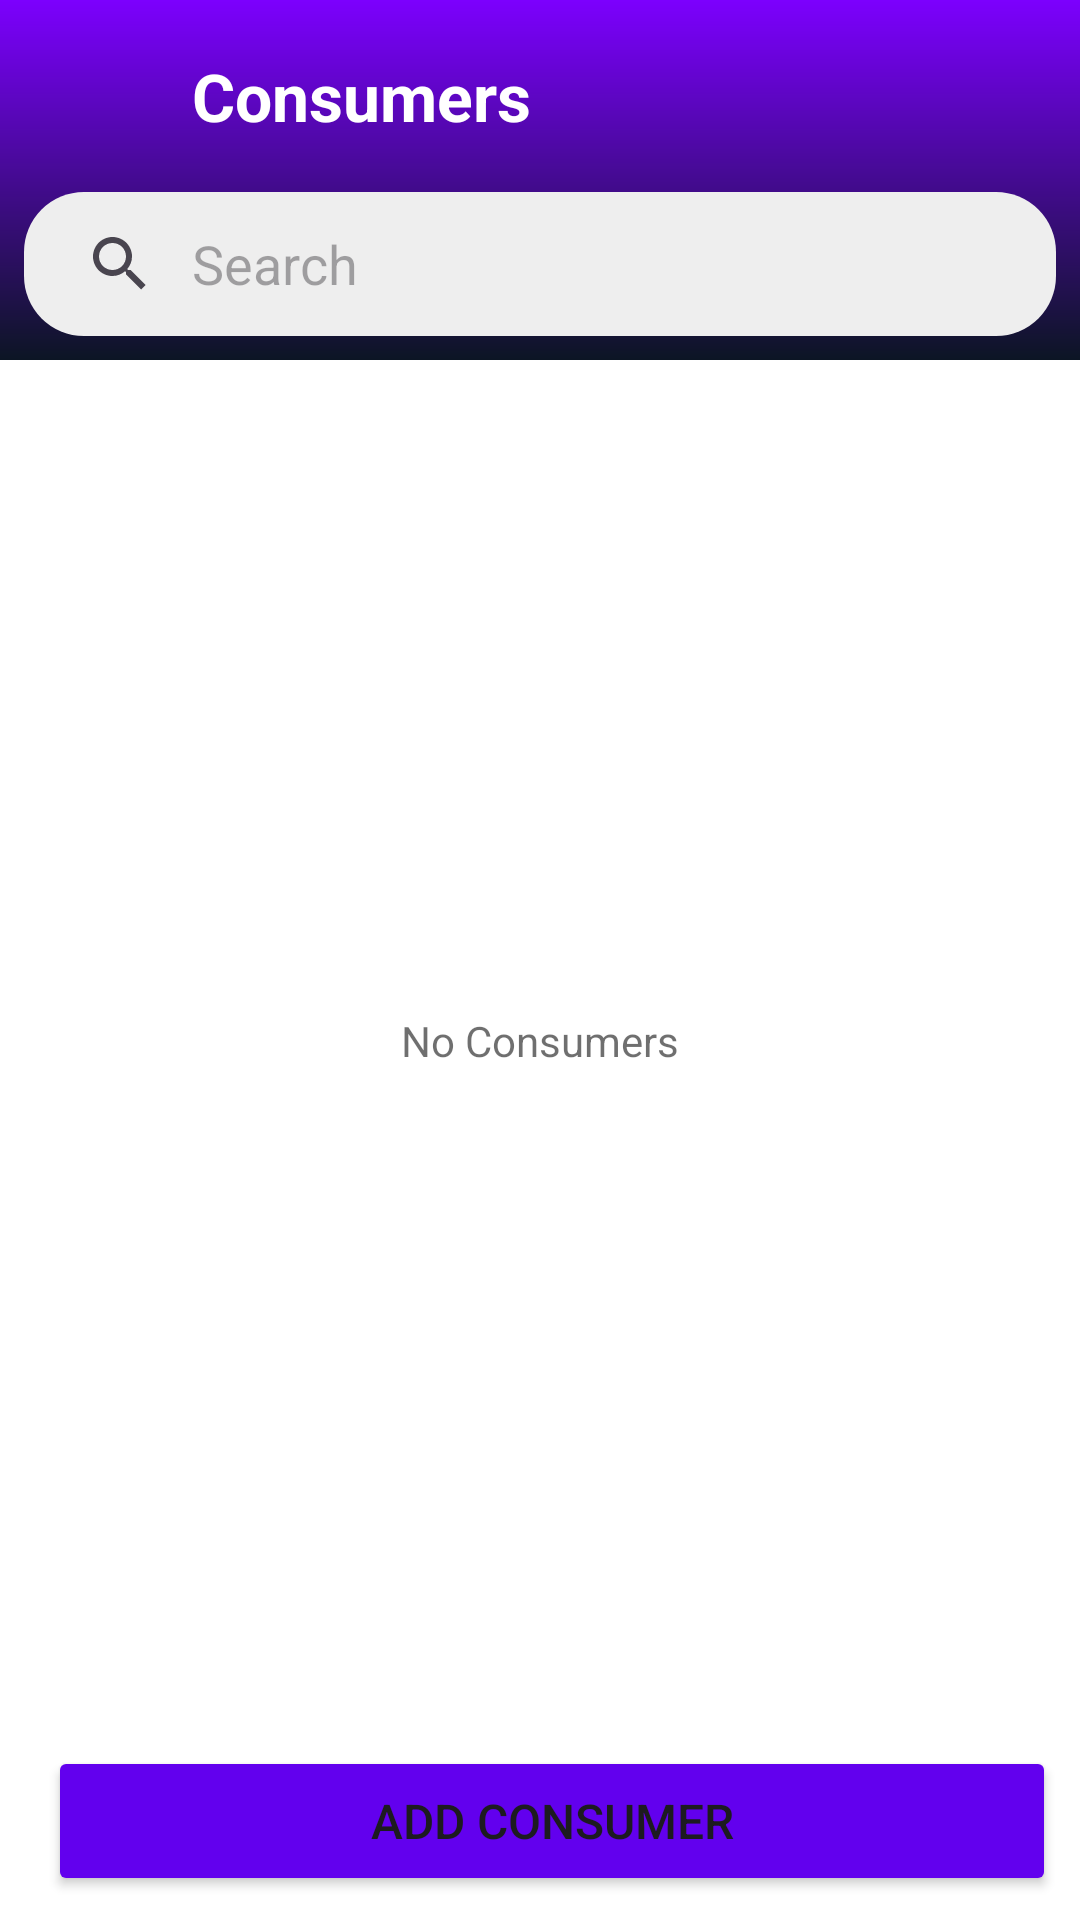

Write the Android layout XML for this screen, with the resource values it uses.
<!-- AndroidManifest.xml: application theme Theme.Inventory -->
<!-- res/layout/activity_consumers.xml -->
<?xml version="1.0" encoding="utf-8"?>
<LinearLayout xmlns:android="http://schemas.android.com/apk/res/android"
    android:layout_width="match_parent"
    android:layout_height="match_parent"
    android:orientation="vertical"
    xmlns:app="http://schemas.android.com/apk/res-auto" >

    <LinearLayout
        android:layout_width="match_parent"
        android:layout_height="wrap_content"
        android:orientation="vertical"
        android:background="@drawable/bg_gradient_main">

        <LinearLayout
            android:layout_width="match_parent"
            android:layout_height="wrap_content"
            android:orientation="horizontal"
            android:gravity="center_vertical"
            android:paddingTop="8dp"
            android:paddingBottom="8dp" >

            <ImageButton
                android:id="@+id/btn_back"
                android:layout_width="48dp"
                android:layout_height="48dp"
                android:src="@drawable/ic_arrow_left"
                android:background="@drawable/bg_ripple_round"
                app:tint="@color/white"
                android:contentDescription="@string/button"/>

            <TextView
                android:id="@+id/title"
                android:layout_width="wrap_content"
                android:layout_height="wrap_content"
                android:text="@string/consumers"
                android:textSize="@dimen/page_title"
                android:textStyle="bold"
                android:textColor="@color/white"
                android:layout_marginStart="16dp"/>

        </LinearLayout>

        <androidx.appcompat.widget.SearchView
            android:id="@+id/search_view"
            android:layout_width="match_parent"
            android:layout_height="wrap_content"
            android:background="@drawable/bg_searchfield"
            android:padding="0dp"
            android:layout_marginStart="8dp"
            android:layout_marginEnd="8dp"
            android:layout_marginBottom="8dp"
            app:iconifiedByDefault="false"
            app:queryHint="@string/search"
            app:queryBackground="@color/transparent" />

    </LinearLayout>

    <RelativeLayout
        android:layout_width="match_parent"
        android:layout_height="0dp"
        android:layout_weight="1">

        <androidx.recyclerview.widget.RecyclerView
            android:id="@+id/recycler_view"
            android:layout_width="match_parent"
            android:layout_height="match_parent"
            android:background="@color/white"
            android:contentDescription="@string/recyclerView"/>

        <TextView
            android:id="@+id/tv_no_consumers"
            android:layout_width="match_parent"
            android:layout_height="match_parent"
            android:gravity="center"
            android:textColor="#90000000"
            android:text="@string/no_consumers" />

    </RelativeLayout>

    <RelativeLayout
        android:layout_width="match_parent"
        android:layout_height="wrap_content"
        android:padding="8dp"
        android:background="@color/white">

        <Button
            android:id="@+id/btn_add"
            android:layout_width="match_parent"
            android:textSize="@dimen/button_text"
            android:layout_marginStart="8dp"
            android:layout_height="50dp"
            android:text="@string/add_consumer"
            app:icon="@drawable/ic_plus_circle"
            app:iconSize="20dp"
            android:backgroundTint="@color/purple_500"
            app:cornerRadius="@dimen/button_corner"/>

    </RelativeLayout>

    <RelativeLayout
        android:id="@+id/progress_group"
        android:layout_width="match_parent"
        android:layout_height="match_parent"
        android:background="#20000000"
        android:elevation="20dp"
        android:gravity="center"
        android:visibility="gone">

        <ProgressBar
            android:layout_width="84dp"
            android:layout_height="84dp"
            android:indeterminateTint="@color/purple_500"/>

    </RelativeLayout>

</LinearLayout>
<!-- resources referenced by this layout -->
<resources>
  <color name="purple_500">#FF6200EE</color>
  <color name="transparent">#00000000</color>
  <color name="white">#FFFFFFFF</color>
  <dimen name="button_corner">10dp</dimen>
  <dimen name="button_text">16sp</dimen>
  <dimen name="page_title">22sp</dimen>
  <!-- drawable bg_gradient_main (drawable) -->
  <?xml version="1.0" encoding="utf-8"?>
  <shape xmlns:android="http://schemas.android.com/apk/res/android">
      <gradient
          android:angle="90"
          android:startColor="@color/bg_gradient_bottom"
          android:endColor="@color/bg_gradient_top"
          android:type="linear"/>
  </shape>
  <!-- drawable bg_ripple_round (drawable) -->
  <?xml version="1.0" encoding="utf-8"?>
  <ripple xmlns:android="http://schemas.android.com/apk/res/android"
      android:color="?android:attr/colorControlHighlight">
  
      <item android:id="@android:id/mask">
          <shape android:shape="oval">
              <solid android:color="#000000"/>
          </shape>
      </item>
  
  </ripple>
  <!-- drawable bg_searchfield (drawable) -->
  <?xml version="1.0" encoding="utf-8"?>
  <shape xmlns:android="http://schemas.android.com/apk/res/android"
      android:shape="rectangle">
      <padding android:top="10dp" android:bottom="10dp" android:left="16dp" android:right="16dp" />
      <corners android:radius="20dp" />
      <solid android:color="#eeeeee" />
  </shape>
  <!-- drawable ic_plus_circle (drawable) -->
  <vector xmlns:android="http://schemas.android.com/apk/res/android"
      android:width="24dp"
      android:height="24dp"
      android:viewportWidth="24"
      android:viewportHeight="24">
    <path
        android:pathData="M12,12m-10,0a10,10 0,1 1,20 0a10,10 0,1 1,-20 0"
        android:strokeLineJoin="round"
        android:strokeWidth="2"
        android:fillColor="#00000000"
        android:strokeColor="@color/black"
        android:strokeLineCap="round"/>
    <path
        android:pathData="M12,8L12,16"
        android:strokeLineJoin="round"
        android:strokeWidth="2"
        android:fillColor="#00000000"
        android:strokeColor="@color/black"
        android:strokeLineCap="round"/>
    <path
        android:pathData="M8,12L16,12"
        android:strokeLineJoin="round"
        android:strokeWidth="2"
        android:fillColor="#00000000"
        android:strokeColor="@color/black"
        android:strokeLineCap="round"/>
  </vector>
  <string name="add_consumer">Add Consumer</string>
  <string name="button">ImageButton</string>
  <string name="consumers">Consumers</string>
  <string name="no_consumers">No Consumers</string>
  <string name="recyclerView">RecyclerView</string>
  <string name="search">Search</string>
  <style name="Theme.Inventory" parent="Theme.MaterialComponents.DayNight.DarkActionBar">
          
          <item name="colorPrimary">@color/purple_500</item>
          <item name="colorPrimaryVariant">@color/purple_700</item>
          <item name="colorOnPrimary">@color/white</item>
          
          <item name="colorSecondary">@color/teal_200</item>
          <item name="colorSecondaryVariant">@color/teal_700</item>
          <item name="colorOnSecondary">@color/black</item>
          
          <item name="android:statusBarColor">?attr/colorPrimaryVariant</item>
          
      </style>
  <color name="bg_gradient_bottom">#0C1524</color>
  <color name="bg_gradient_top">#7C00FE</color>
  <color name="black">#FF000000</color>
  <color name="purple_700">#FF3700B3</color>
  <color name="teal_200">#FF03DAC5</color>
  <color name="teal_700">#FF018786</color>
</resources>
